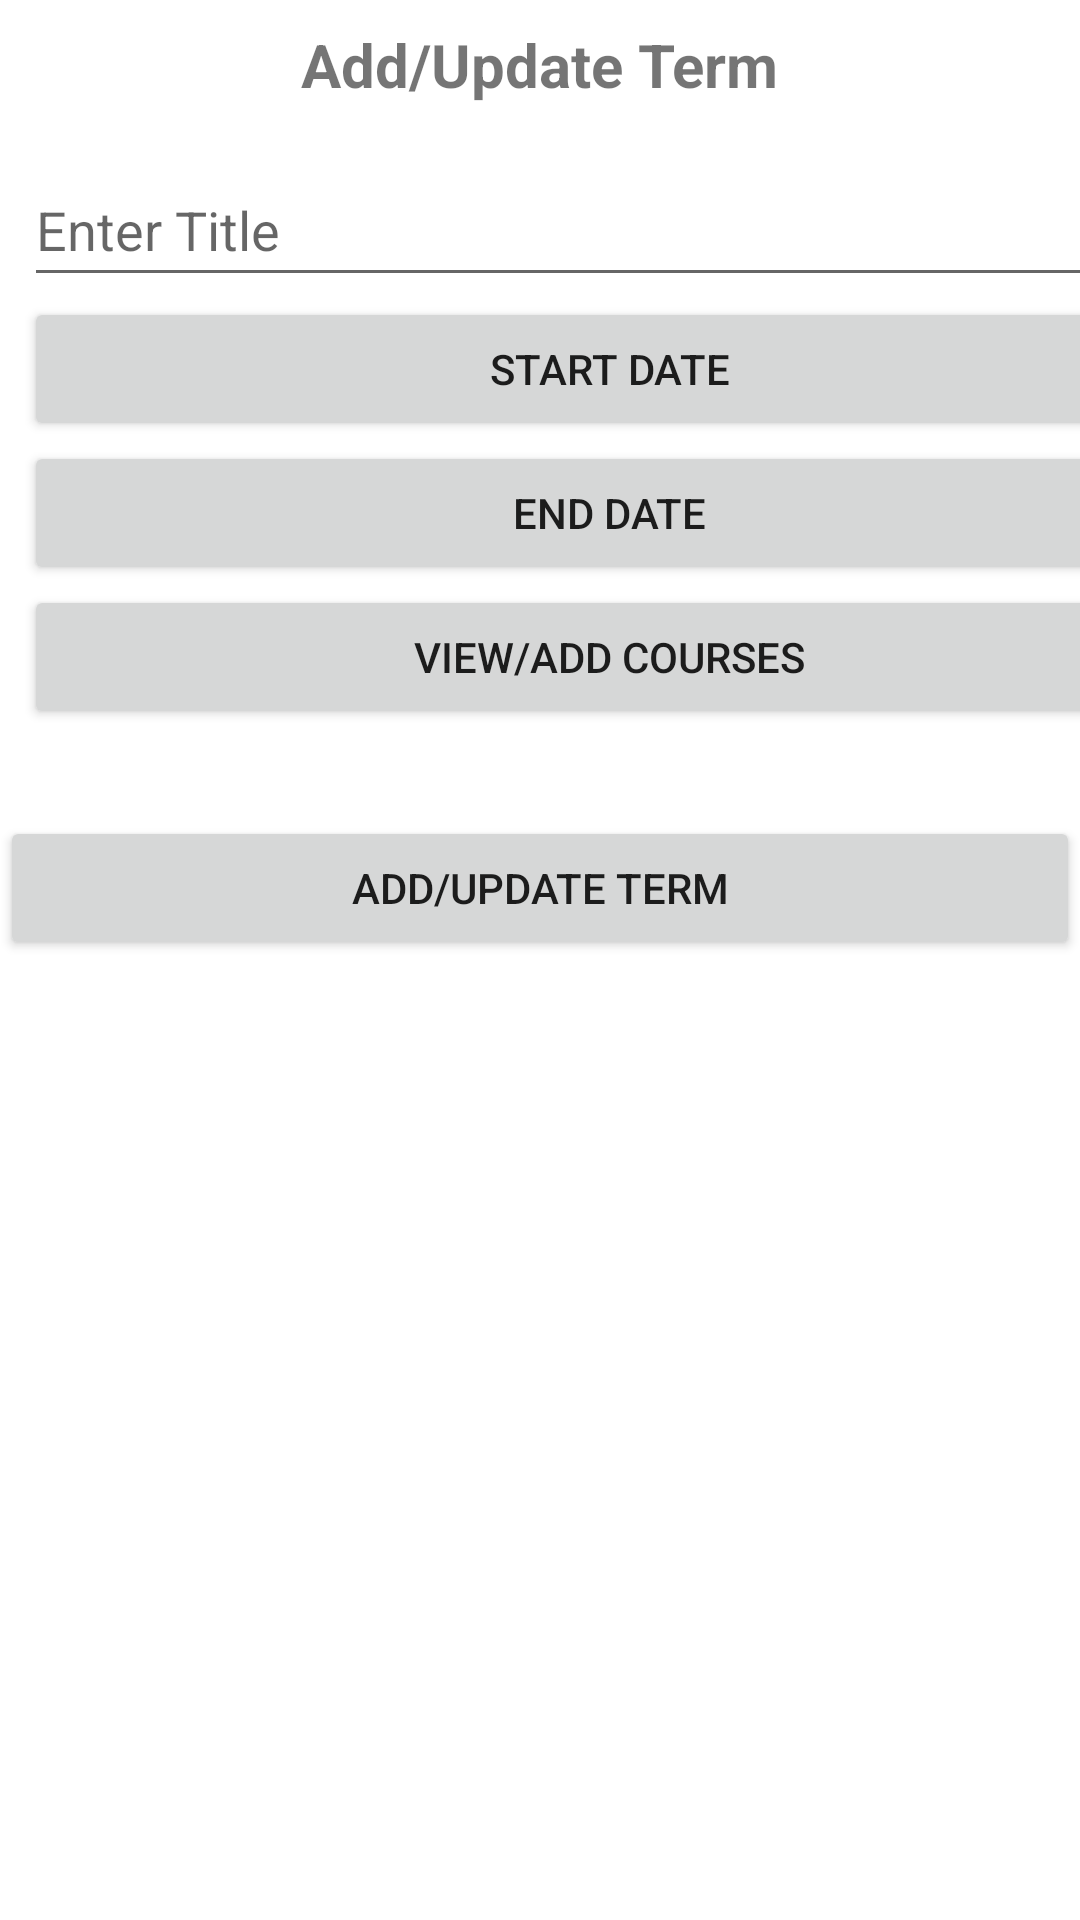

Reconstruct the res/layout file that produces this screen, plus the resources it refers to.
<!-- AndroidManifest.xml: application theme Theme.AaronRoseC196 -->
<!-- res/layout/activity_addedit_term.xml -->
<?xml version="1.0" encoding="utf-8"?>
<androidx.constraintlayout.widget.ConstraintLayout xmlns:android="http://schemas.android.com/apk/res/android"
    xmlns:app="http://schemas.android.com/apk/res-auto"
    xmlns:tools="http://schemas.android.com/tools"
    android:layout_width="match_parent"
    android:layout_height="match_parent"
    tools:context=".UI.addedit_terms">

    <Button
        android:id="@+id/addUpdateTermButton"
        android:layout_width="match_parent"
        android:layout_height="wrap_content"
        android:layout_marginBottom="320dp"
        android:onClick="saveTerm"
        android:text="Add/Update Term"
        app:layout_constraintBottom_toBottomOf="parent"
        tools:layout_editor_absoluteX="16dp" />

    <TextView
        android:id="@+id/textView3"
        android:layout_width="wrap_content"
        android:layout_height="wrap_content"
        android:layout_marginStart="8dp"
        android:layout_marginTop="8dp"
        android:layout_marginEnd="8dp"
        android:text="Add/Update Term"
        android:textSize="20sp"
        android:textStyle="bold"
        app:layout_constraintEnd_toEndOf="parent"
        app:layout_constraintStart_toStartOf="parent"
        app:layout_constraintTop_toTopOf="parent" />

    <ScrollView
        android:id="@+id/scrollView2"
        android:layout_width="390dp"
        android:layout_height="240dp"
        android:layout_marginStart="8dp"
        android:layout_marginTop="16dp"
        android:layout_marginEnd="8dp"
        android:layout_marginBottom="8dp"
        app:layout_constraintBottom_toTopOf="@+id/addUpdateTermButton"
        app:layout_constraintEnd_toEndOf="parent"
        app:layout_constraintHorizontal_bias="0.0"
        app:layout_constraintStart_toStartOf="parent"
        app:layout_constraintTop_toBottomOf="@+id/textView3"
        app:layout_constraintVertical_bias="0.0"
        tools:ignore="SpeakableTextPresentCheck">

        <LinearLayout
            android:layout_width="match_parent"
            android:layout_height="match_parent"
            android:orientation="vertical">

            <EditText
                android:id="@+id/assessmentTitle"
                android:layout_width="match_parent"
                android:layout_height="wrap_content"
                android:ems="10"
                android:hint="Enter Title"
                android:inputType="textPersonName"
                android:minHeight="48dp"
                tools:ignore="SpeakableTextPresentCheck,SpeakableTextPresentCheck" />

            <Button
                android:id="@+id/termStartDate"
                android:layout_width="match_parent"
                android:layout_height="wrap_content"
                android:text="Start Date" />

            <Button
                android:id="@+id/termEndDate"
                android:layout_width="match_parent"
                android:layout_height="wrap_content"
                android:text="End Date" />

            <Button
                android:id="@+id/coursesButton"
                android:layout_width="match_parent"
                android:layout_height="wrap_content"
                android:onClick="onViewAddCourses"
                android:text="VIew/Add Courses" />


        </LinearLayout>
    </ScrollView>

</androidx.constraintlayout.widget.ConstraintLayout>
<!-- resources referenced by this layout -->
<resources>
  <style name="Theme.AaronRoseC196" parent="Theme.MaterialComponents.DayNight.DarkActionBar">
          
          <item name="colorPrimary">@color/purple_500</item>
          <item name="colorPrimaryVariant">@color/purple_700</item>
          <item name="colorOnPrimary">@color/white</item>
          
          <item name="colorSecondary">@color/teal_200</item>
          <item name="colorSecondaryVariant">@color/teal_700</item>
          <item name="colorOnSecondary">@color/black</item>
          
          <item name="android:statusBarColor" tools:targetApi="l">?attr/colorPrimaryVariant</item>
          
      </style>
  <!-- not gathered from this repository: default colours our renderer supplied (Android Studio template values) -->
  <color name="purple_500">#FF6200EE</color>
  <color name="purple_700">#FF3700B3</color>
  <color name="teal_200">#FF03DAC5</color>
  <color name="teal_700">#FF018786</color>
  <color name="black">#FF000000</color>
  <color name="white">#FFFFFFFF</color>
</resources>
